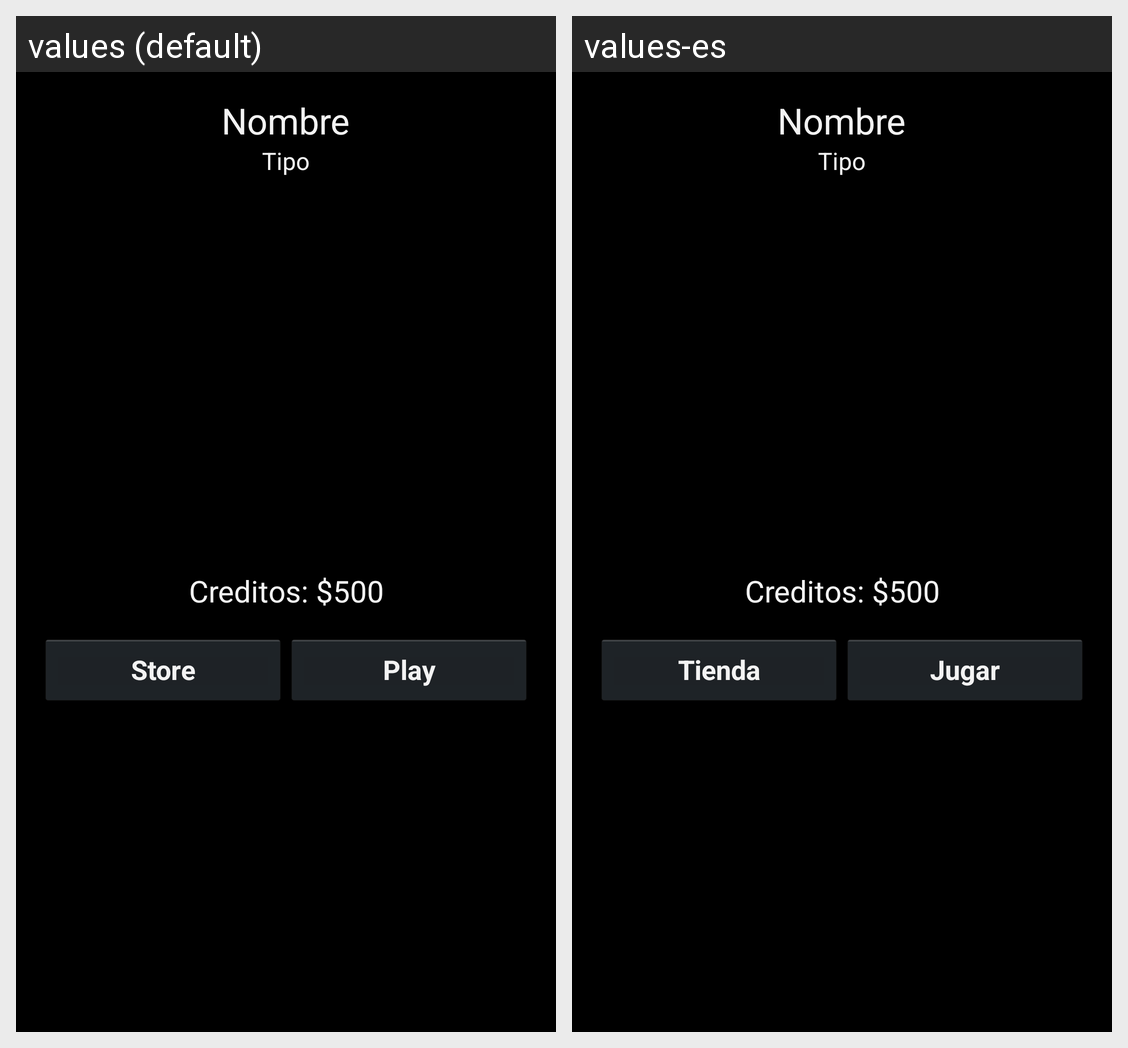

The same Android screen rendered under two of its app's locales, left to right. List the strings drawn on it with the default value and each locale's translation.
Android screen res/layout/lobby_layout.xml rendered under 2 locales, left to right: values (default), values-es. Device: Nexus 5 (rendered at 1080×1920; each locale shown at half size, 540×960, under a caption strip naming it); theme AppTheme.
Strings drawn on this screen, with the default value and each locale's value (text and hints the layout hard-codes, and strings that could not be matched under every locale, appear in the picture but are not listed):

store
  values: Store
  values-es: Tienda

play
  values: Play
  values-es: Jugar
